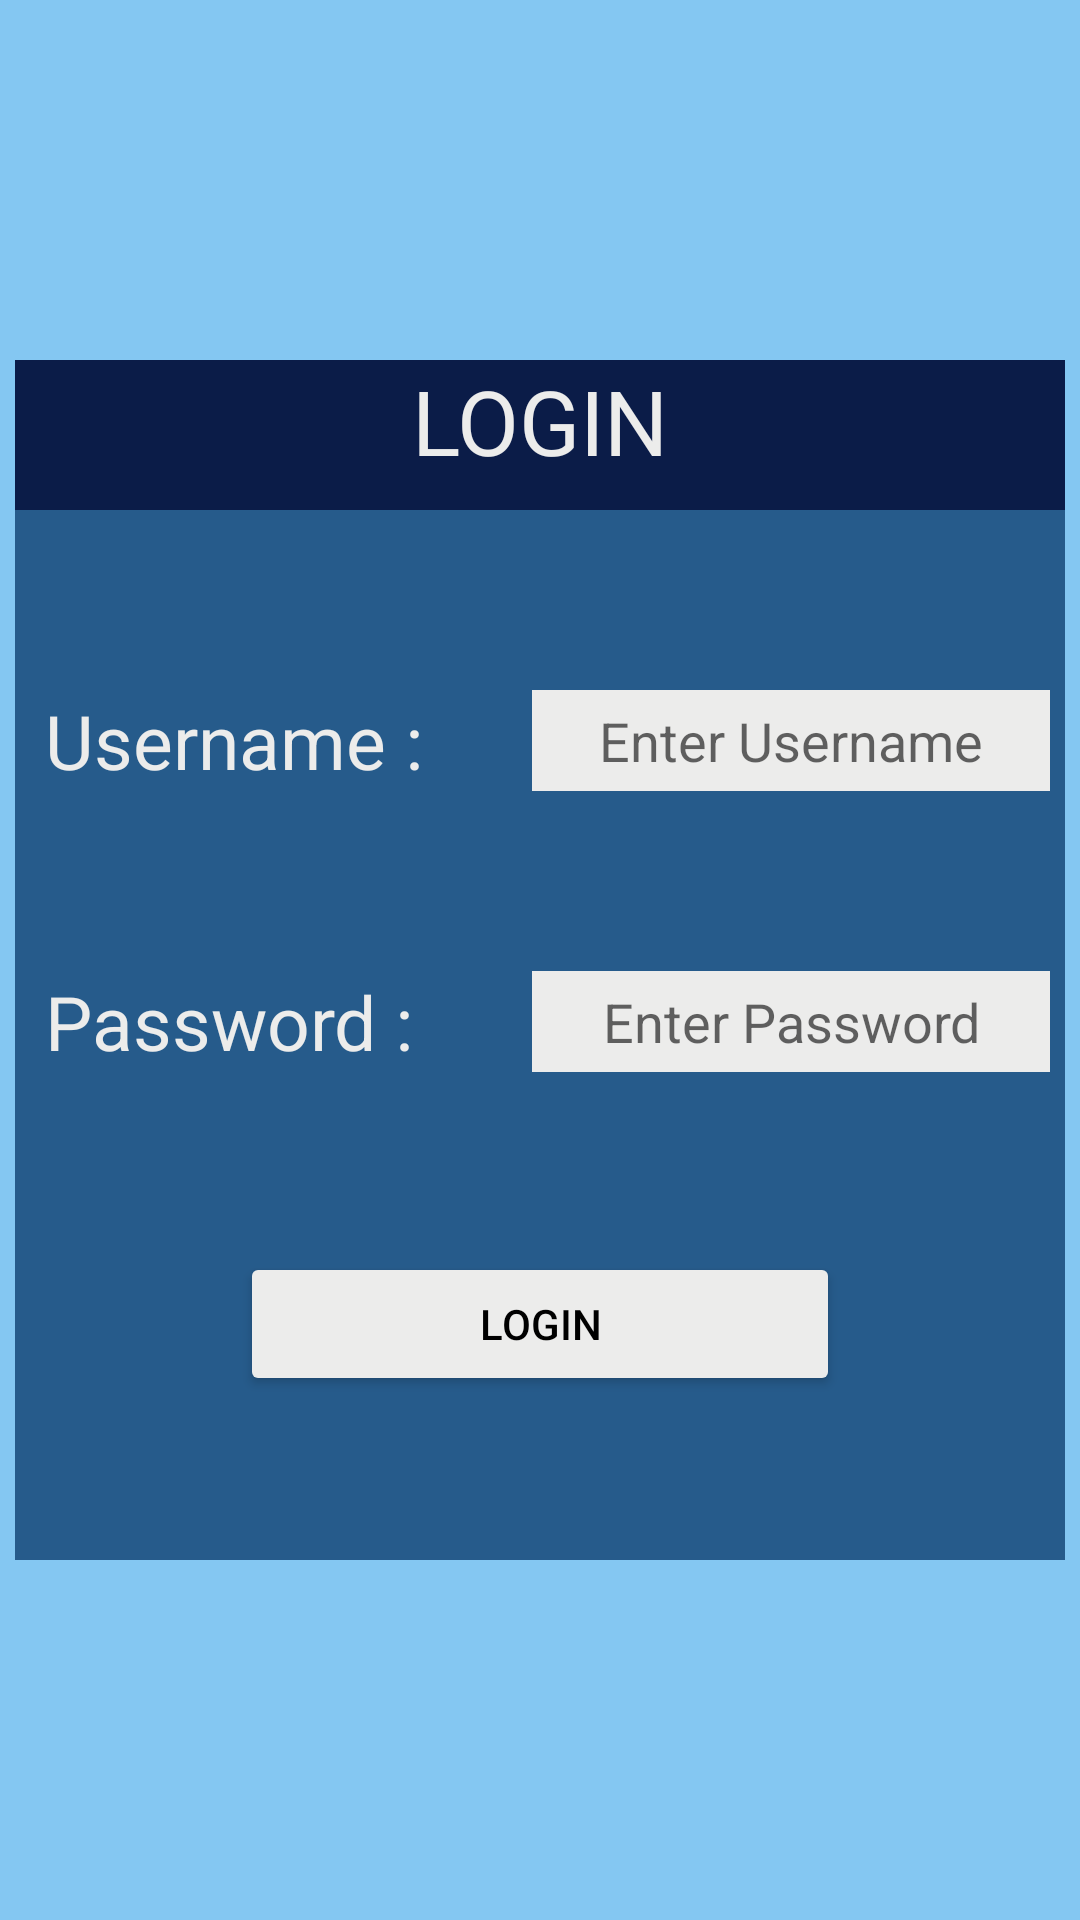

Reconstruct the res/layout file that produces this screen, plus the resources it refers to.
<!-- AndroidManifest.xml: application theme Theme.Tubes2_P3B -->
<!-- res/layout/login_page.xml -->
<?xml version="1.0" encoding="utf-8"?>
<FrameLayout
    xmlns:android="http://schemas.android.com/apk/res/android"
    xmlns:app="http://schemas.android.com/apk/res-auto"
    xmlns:tools="http://schemas.android.com/tools"
    android:layout_width="match_parent"
    android:layout_height="match_parent"
    android:background="@color/baby_blue">
    <RelativeLayout
        android:layout_width="match_parent"
        android:layout_height="match_parent"
        android:background="@color/baby_blue"
        tools:context=".MainActivity">

        <LinearLayout
            android:layout_width="350dp"
            android:layout_height="400dp"
            android:orientation="vertical"
            android:background="@color/midnight_blue"
            android:layout_centerInParent="true"
            >
            <TextView
                android:layout_width="match_parent"
                android:layout_height="50dp"
                android:background="@color/dark_blue"
                android:text="@string/login"
                android:textAlignment="center"

                android:textSize="30dp"
                android:textColor="@color/ivory"
                />

            <LinearLayout
                android:layout_width="match_parent"
                android:layout_height="wrap_content"
                android:orientation="horizontal"
                android:layout_marginTop="60dp">
                <TextView
                    android:layout_width="0dp"
                    android:layout_height="match_parent"
                    android:layout_weight="0.5"
                    android:text="Username :"
                    android:textColor="@color/ivory"
                    android:paddingLeft="10dp"
                    android:textSize="25dp"

                    />
                <EditText
                    android:layout_width="0dp"
                    android:layout_height="match_parent"
                    android:layout_weight="0.5"
                    android:layout_marginRight="5dp"
                    android:background="@color/ivory"
                    android:textAlignment="center"
                    android:hint="Enter Username"
                    />

            </LinearLayout>

            <LinearLayout
                android:layout_width="match_parent"
                android:layout_height="wrap_content"
                android:orientation="horizontal"
                android:layout_marginTop="60dp">
                <TextView
                    android:layout_width="0dp"
                    android:layout_height="match_parent"
                    android:layout_weight="0.5"
                    android:text="Password :"
                    android:textColor="@color/ivory"
                    android:paddingLeft="10dp"
                    android:textSize="25dp"

                    />
                <EditText
                    android:layout_width="0dp"
                    android:layout_height="match_parent"
                    android:layout_weight="0.5"
                    android:layout_marginRight="5dp"
                    android:background="@color/ivory"
                    android:textAlignment="center"
                    android:hint="Enter Password"
                    />

            </LinearLayout>
            <LinearLayout
                android:layout_width="match_parent"
                android:layout_height="wrap_content"
                android:orientation="horizontal"
                android:gravity="center"
                android:layout_marginTop="60dp">
                <Button
                    android:layout_width="200dp"
                    android:layout_height="wrap_content"
                    android:text="@string/login"
                    android:textColor="@color/black"
                    android:backgroundTint="@color/ivory"
                    />

            </LinearLayout>


        </LinearLayout>


    </RelativeLayout>

</FrameLayout>
<!-- resources referenced by this layout -->
<resources>
  <color name="baby_blue">#84C7F2</color>
  <color name="black">#FF000000</color>
  <color name="dark_blue">#0B1C48</color>
  <color name="ivory">#ECECEB</color>
  <color name="midnight_blue">#265B8B</color>
  <string name="login">LOGIN</string>
  <style name="Theme.Tubes2_P3B" parent="Theme.MaterialComponents.DayNight.DarkActionBar">
          
          <item name="colorPrimary">@color/dark_blue</item>
          <item name="colorPrimaryVariant">@color/purple_700</item>
          <item name="colorOnPrimary">@color/white</item>
          
          <item name="colorSecondary">@color/teal_200</item>
          <item name="colorSecondaryVariant">@color/teal_700</item>
          <item name="colorOnSecondary">@color/black</item>
          
          <item name="android:statusBarColor" tools:targetApi="l">?attr/colorPrimaryVariant</item>
          
      </style>
  <color name="purple_700">#FF3700B3</color>
  <color name="white">#FFFFFFFF</color>
  <color name="teal_200">#FF03DAC5</color>
  <color name="teal_700">#FF018786</color>
</resources>
